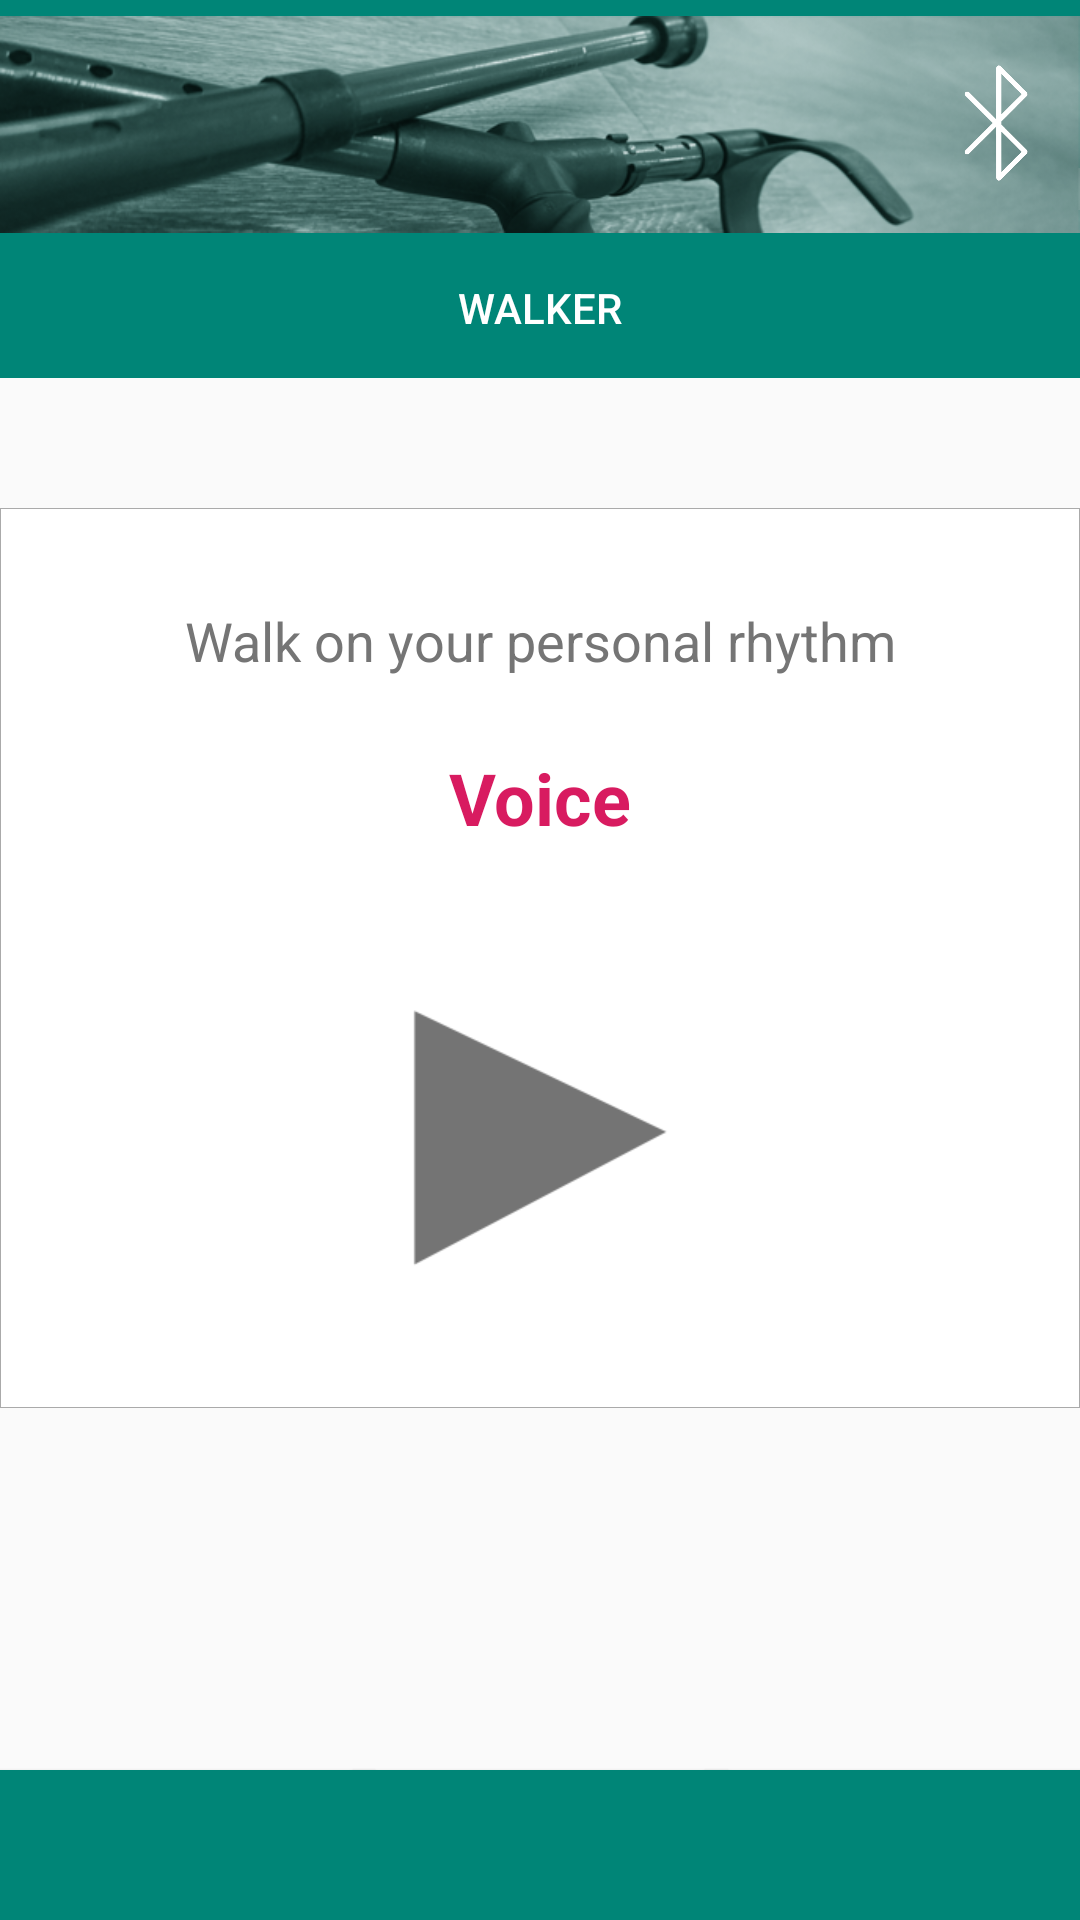

Layout XML and referenced resources for this Android screen:
<!-- AndroidManifest.xml: application theme AppTheme -->
<!-- res/layout/activity_exercisespt2.xml -->
<?xml version="1.0" encoding="utf-8"?>
<android.support.constraint.ConstraintLayout xmlns:android="http://schemas.android.com/apk/res/android"
    xmlns:app="http://schemas.android.com/apk/res-auto"
    xmlns:tools="http://schemas.android.com/tools"
    android:layout_width="match_parent"
    android:layout_height="match_parent"
    tools:context=".exercisespt2">

<include
    layout="@layout/bottommenu"
    app:layout_constraintStart_toStartOf="parent"
    app:layout_constraintTop_toTopOf="parent" />



    

    <ImageView
        android:id="@+id/iv_bg_exercise2"
        android:layout_width="match_parent"
        android:layout_height="300dp"
        android:layout_marginTop="8dp"
        android:layout_marginBottom="8dp"
        android:background="@android:color/darker_gray"
        android:padding="0.1dp"
        app:layout_constraintBottom_toBottomOf="parent"
        app:layout_constraintTop_toTopOf="parent"
        app:layout_constraintVertical_bias="0.498"
        app:srcCompat="@android:color/background_light"
        tools:layout_editor_absoluteX="0dp" />

    <TextView
        android:id="@+id/tv_exercise2"
        android:layout_width="wrap_content"
        android:layout_height="wrap_content"
        android:layout_marginTop="32dp"
        android:text="@string/infoexercise"
        android:textColor="@color/colorText"
        android:textSize="18sp"
        app:layout_constraintEnd_toEndOf="parent"
        app:layout_constraintStart_toStartOf="parent"
        app:layout_constraintTop_toTopOf="@+id/iv_bg_exercise2" />

    <TextView
        android:id="@+id/tv_info_ex_2"
        android:layout_width="wrap_content"
        android:layout_height="wrap_content"
        android:layout_marginTop="24dp"
        android:text="@string/infoexercise2"
        android:textColor="@color/colorAccent"
        android:textSize="24sp"
        android:textStyle="bold"
        app:layout_constraintEnd_toEndOf="parent"
        app:layout_constraintStart_toStartOf="parent"
        app:layout_constraintTop_toBottomOf="@+id/tv_exercise2" />

    <ToggleButton
        android:id="@+id/btn_ex_2"
        android:layout_width="100dp"
        android:layout_height="100dp"
        android:layout_marginBottom="40dp"
        android:background="@drawable/toggle_start_stop"
        android:textOff="@string/empty"
        android:textOn="@string/empty"
        app:layout_constraintBottom_toBottomOf="@+id/iv_bg_exercise2"
        app:layout_constraintEnd_toEndOf="@+id/iv_bg_exercise2"
        app:layout_constraintStart_toStartOf="parent" />



    <ImageButton
    android:id="@+id/btn_bluetooth"
    style="@android:style/Widget.Holo.ImageButton"
    android:layout_width="40dp"
    android:layout_height="50dp"
    android:layout_marginTop="16dp"
    android:layout_marginEnd="8dp"
    android:background="@null"
    android:scaleType="centerInside"
    app:layout_constraintEnd_toEndOf="parent"
    app:layout_constraintTop_toTopOf="parent"
    app:srcCompat="@drawable/bluetooth" />

    <ImageView
        android:id="@+id/imageView5"
        android:layout_width="match_parent"
        android:layout_height="50dp"
        app:layout_constraintBottom_toBottomOf="parent"
        app:layout_constraintEnd_toEndOf="parent"
        app:layout_constraintStart_toStartOf="parent"
        app:srcCompat="@color/colorPrimary" />

    <Button
        android:id="@+id/login"
        android:layout_width="100dp"
        android:layout_height="100dp"
        android:layout_marginStart="8dp"
        android:layout_marginTop="8dp"
        android:background="@color/transparent"
        android:text="Button"
        android:textColor="@color/transparent"
        android:visibility="visible"
        app:layout_constraintStart_toStartOf="parent"
        app:layout_constraintTop_toTopOf="parent" />

</android.support.constraint.ConstraintLayout>
<!-- res/layout/bottommenu.xml (included above) -->
<?xml version="1.0" encoding="utf-8"?>
<android.support.constraint.ConstraintLayout
    xmlns:android="http://schemas.android.com/apk/res/android"
    xmlns:app="http://schemas.android.com/apk/res-auto"
    xmlns:tools="http://schemas.android.com/tools"
    android:layout_width="match_parent"
    android:layout_height="match_parent">

    <Button
        android:id="@+id/btn_profile"
        android:layout_width="125dp"
        android:layout_height="50dp"
        android:background="@color/colorPrimary"
        android:fontFamily="sans-serif-medium"
        android:text="@string/title_3"
        android:textColor="@color/colorMenutext"
        app:layout_constraintBottom_toBottomOf="parent"
        app:layout_constraintEnd_toEndOf="parent" />

    <Button
        android:id="@+id/btn_exercises"
        android:layout_width="125dp"
        android:layout_height="50dp"
        android:background="@color/colorPrimary"
        android:fontFamily="sans-serif-medium"
        android:text="@string/title_1"
        android:textColor="@color/colorMenutext"
        app:layout_constraintBottom_toBottomOf="parent"
        app:layout_constraintStart_toStartOf="parent" />

    <Button
        android:id="@+id/btn_data"
        android:layout_width="125dp"
        android:layout_height="50dp"
        android:background="@color/colorPrimary"
        android:fontFamily="sans-serif-medium"
        android:text="@string/title_2"
        android:textColor="@color/colorMenutext"
        app:layout_constraintBottom_toBottomOf="parent"
        app:layout_constraintEnd_toEndOf="parent"
        app:layout_constraintStart_toStartOf="parent" />

    <android.support.v7.widget.Toolbar
        android:id="@+id/toolbar"
        android:layout_width="match_parent"
        android:layout_height="wrap_content"
        android:layout_marginTop="70dp"
        android:background="?attr/colorPrimary"
        android:minHeight="?attr/actionBarSize"
        android:theme="?attr/actionBarTheme"
        app:layout_constraintEnd_toEndOf="parent"
        app:layout_constraintHorizontal_bias="0.0"
        app:layout_constraintStart_toStartOf="parent"
        app:layout_constraintTop_toTopOf="parent" />

    <android.support.v7.widget.Toolbar
        android:id="@+id/toolbar2"
        android:layout_width="match_parent"
        android:layout_height="wrap_content"
        android:background="?attr/colorPrimary"
        android:minHeight="?attr/actionBarSize"
        android:theme="?attr/actionBarTheme"
        app:layout_constraintEnd_toEndOf="parent"
        app:layout_constraintHorizontal_bias="0.0"
        app:layout_constraintStart_toStartOf="parent"
        app:layout_constraintTop_toTopOf="parent" />

    <ImageView
        android:id="@+id/imageView"
        android:layout_width="match_parent"
        android:layout_height="83dp"
        app:layout_constraintEnd_toEndOf="parent"
        app:layout_constraintStart_toStartOf="parent"
        app:layout_constraintTop_toTopOf="parent"
        app:srcCompat="@drawable/header" />

    <TextView
        android:id="@+id/input"
        android:layout_width="wrap_content"
        android:layout_height="wrap_content"
        android:layout_marginStart="8dp"
        android:layout_marginTop="10dp"
        android:layout_marginEnd="8dp"
        android:fontFamily="sans-serif-medium"
        android:text="@string/app_name"
        android:textAllCaps="true"
        android:textColor="@android:color/white"
        android:textSize="14sp"
        app:layout_constraintEnd_toEndOf="parent"
        app:layout_constraintStart_toStartOf="parent"
        app:layout_constraintTop_toBottomOf="@+id/imageView" />

</android.support.constraint.ConstraintLayout>
<!-- resources referenced by this layout -->
<resources>
  <color name="colorAccent">#D81B60</color>
  <color name="colorMenutext">#CBE2E0</color>
  <color name="colorPrimary">#008577</color>
  <color name="colorText">#757575</color>
  <color name="transparent">#00CBE2E0</color>
  <!-- drawable bluetooth: png bitmap (drawable, 19183 bytes) -->
  <!-- drawable header: png bitmap (drawable, 146104 bytes) -->
  <!-- drawable toggle_start_stop (drawable) -->
  <?xml version="1.0" encoding="utf-8"?>
  <selector xmlns:android="http://schemas.android.com/apk/res/android">
          <item android:drawable="@drawable/pause" android:state_checked="true"/>
          <item android:drawable="@drawable/start" android:state_checked="false"/>
  </selector>
  <string name="app_name" translatable="true">Walker</string>
  <string name="empty">  </string>
  <string name="infoexercise" translatable="true">Walk on your personal rhythm</string>
  <string name="infoexercise2" translatable="true">Voice</string>
  <string name="title_1" translatable="true">Exercises</string>
  <string name="title_2" translatable="true">Data</string>
  <string name="title_3" translatable="true">Profile</string>
  <style name="AppTheme" parent="Theme.AppCompat.Light.NoActionBar">
          <item name="colorPrimary">@color/colorPrimary</item>
          <item name="colorPrimaryDark">@color/colorPrimaryDark</item>
          <item name="colorAccent">@color/colorAccent</item>
          <item name="android:expandableListViewStyle">@style/yourStyleForSpinnerItem</item>
      </style>
  <!-- drawable pause: png bitmap (drawable-v24, 15288 bytes) -->
  <!-- drawable start: png bitmap (drawable-v24, 16864 bytes) -->
  <color name="colorPrimaryDark">#00574B</color>
  <style name="yourStyleForSpinnerItem">
          <item name="android:textColor">@color/colorText</item>
          <item name="android:textSize">14sp</item>
          <item name="android:gravity">center</item>
          <item name="android:paddingLeft">15dp</item>
      </style>
</resources>
